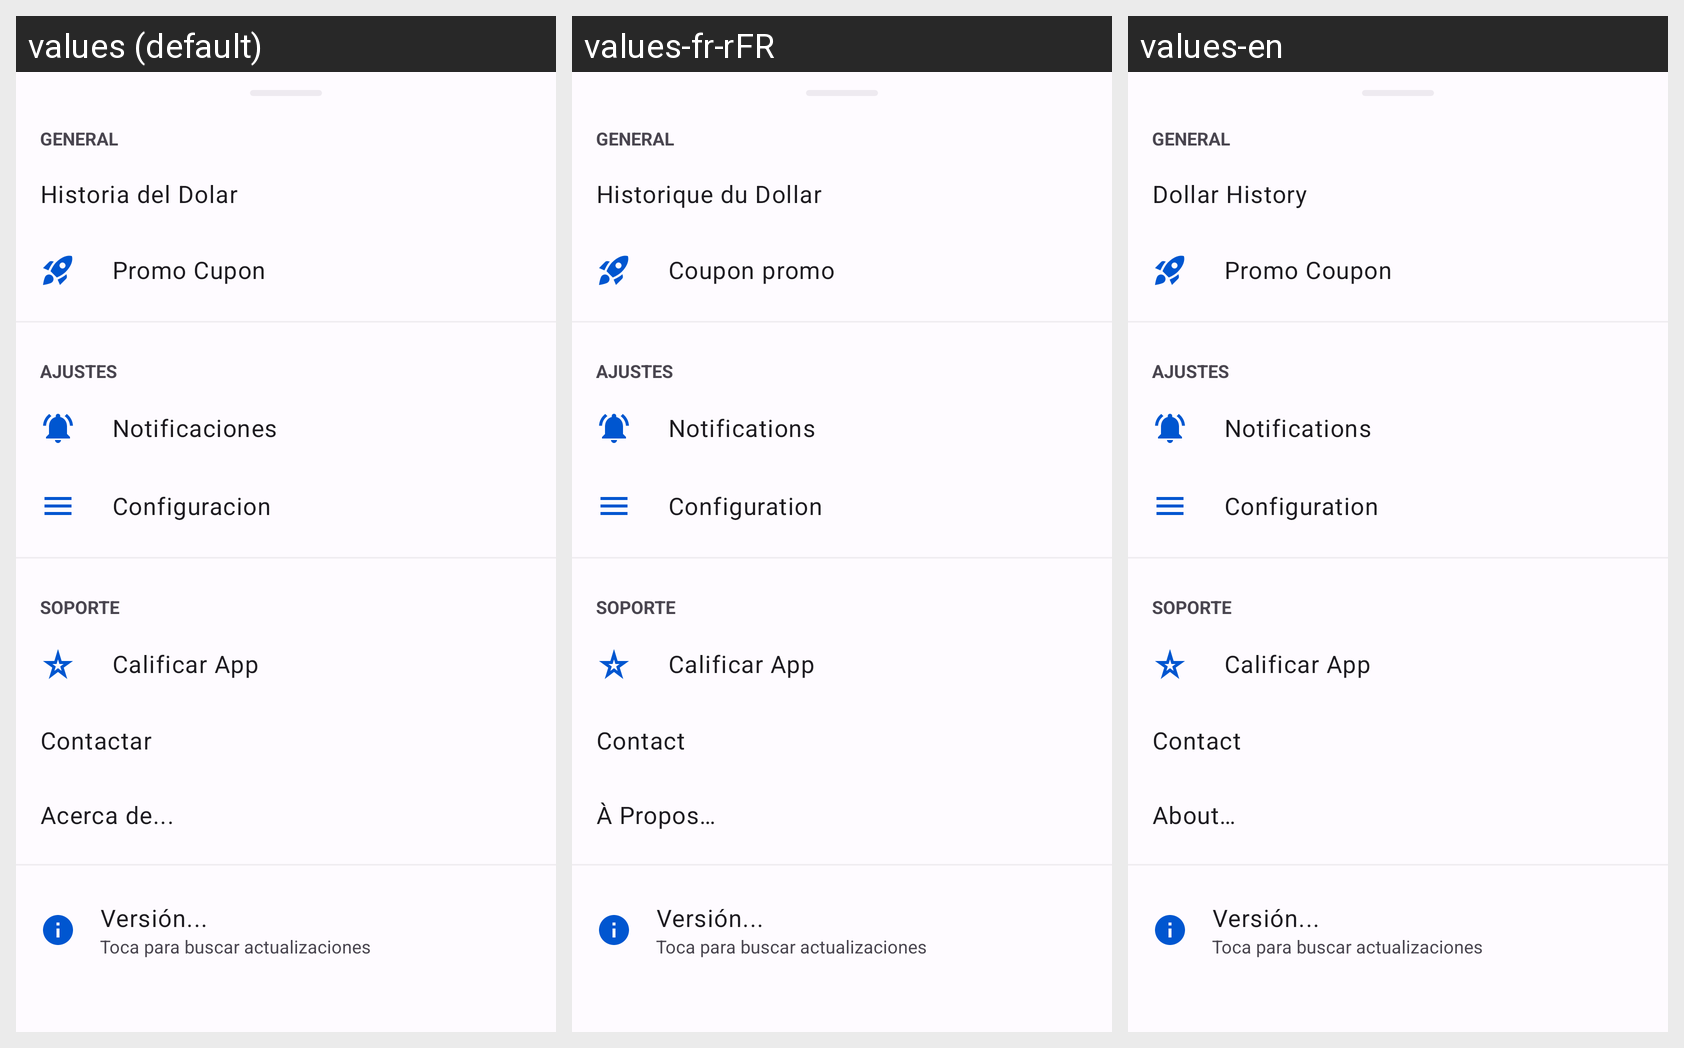

Strings drawn on this Android screen and how each of the app's shown locales translates them:
Android screen res/layout/fragment_more_options.xml rendered under 3 locales, left to right: values (default), values-fr-rFR, values-en. Device: Nexus 5 (rendered at 1080×1920; each locale shown at half size, 540×960, under a caption strip naming it); theme Theme.MENULATERAL.
Strings drawn on this screen, with the default value and each locale's value (text and hints the layout hard-codes, and strings that could not be matched under every locale, appear in the picture but are not listed):

historia_del_dolar
  values: Historia del Dolar
  values-fr-rFR: Historique du Dollar
  values-en: Dollar History

promo_cupon
  values: Promo Cupon
  values-fr-rFR: Coupon promo
  values-en: Promo Coupon

menu_notificaciones
  values: Notificaciones
  values-fr-rFR: Notifications
  values-en: Notifications

configuracion
  values: Configuracion
  values-fr-rFR: Configuration
  values-en: Configuration

contactar
  values: Contactar
  values-fr-rFR: Contact
  values-en: Contact

acerca_de
  values: Acerca de...
  values-fr-rFR: À Propos…
  values-en: About…
